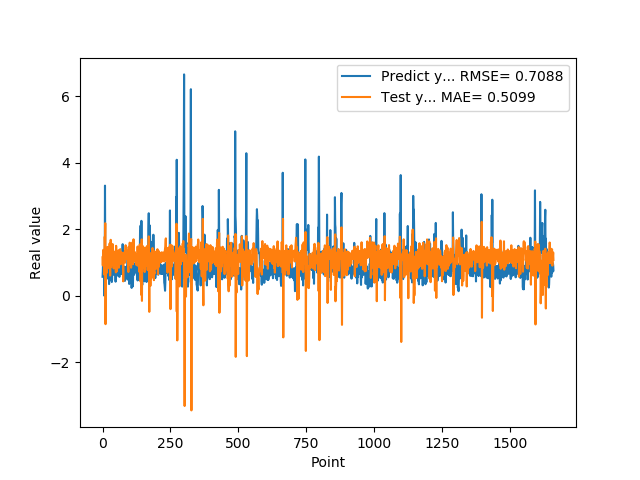

Data behind this chart, as committed beside it:
5.654720067979999154e-01, 1.152138286107023291e+00
7.307389974590000614e-01, 9.045010704945917190e-01
1.074290990829999792e+00, 1.292914759386882606e+00
9.521890282630000035e-01, 1.376278318090197628e+00
9.879170060160000766e-01, 1.001650093585624290e+00
1.011654973029999960e+00, 1.050578925548080633e+00
0.000000000000000000e+00, 1.052815308294773100e+00
7.643579840659999736e-01, 6.257894662470626646e-01
7.788103222849999119e-01, 1.770987307815101941e+00
3.306220054629999794e+00, 1.376401341158415503e+00
1.055441975589999970e+00, 2.176218239034707569e+00
7.543110251430000801e-01, -8.595370747753150464e-01
7.915459871289999283e-01, 6.972355761923526574e-01
1.409499049189999909e+00, 1.143077317094901346e+00
8.875439763070001042e-01, 1.415845208368907260e+00
6.401469707490000660e-01, 6.795041861705222175e-01
5.082880258560000808e-01, 9.116505263820660065e-01
8.640019893649999450e-01, 1.159295776281305423e+00
5.725920200349999822e-01, 1.462928894182514039e+00
8.469420075419999971e-01, 1.079076688677345297e+00
9.181020259860001032e-01, 1.354634118857424241e+00
7.976629734039999420e-01, 1.215097010454284199e+00
9.608020186419998776e-01, 1.048039616577208344e+00
9.555831551549999192e-01, 1.199722262998238254e+00
3.470349907879999862e-01, 1.084628683289350137e+00
9.546210169789999256e-01, 8.156232358108711500e-01
1.293938040730000072e+00, 1.567910074353348060e+00
5.251880288119999962e-01, 1.327115689333987492e+00
4.773890078070000542e-01, 6.012920712995901695e-01
1.275226235389999907e+00, 1.169944980375241528e+00
8.723750114439999814e-01, 1.677690438297321007e+00
8.355640172959999390e-01, 8.575911895827001974e-01
7.321749925609999377e-01, 1.022835774926979857e+00
7.640249729160000225e-01, 1.086538471903688130e+00
4.072830080990000323e-01, 1.193616463617813039e+00
4.752210080619999610e-01, 1.047453727083544450e+00
8.781340122220000488e-01, 1.366817471128993322e+00
7.414129972460000717e-01, 1.550759990262537968e+00
1.258002042770000051e+00, 1.141767562035860717e+00
1.069700956339999953e+00, 1.372510223920038186e+00
7.274609804150000691e-01, 8.904662425350235999e-01
7.892770171170000459e-01, 8.164529383037766319e-01
6.237750053410000550e-01, 1.162141544274235772e+00
6.914690136910000007e-01, 1.112833747459924361e+00
8.557710051540000640e-01, 1.265593499161818514e+00
7.093830108640000187e-01, 1.309625972164670138e+00
1.014547944070000041e+00, 1.098500804534704667e+00
1.115731000900000103e+00, 1.307703463394049637e+00
4.182830154900000208e-01, 1.121367256373280830e+00
1.002280950550000105e+00, 6.983332411501963488e-01
1.218860983849999968e+00, 1.497361362734367596e+00
1.143296003339999922e+00, 1.239586757112060234e+00
6.528189778330000248e-01, 9.001038951092923401e-01
6.746559739110000731e-01, 7.312896332481964023e-01
6.009536385540000802e-01, 1.166331870110063340e+00
6.694570183749999348e-01, 1.216509790001803593e+00
6.538079977039999990e-01, 1.300654167309712061e+00
7.814120054240000224e-01, 1.253423849810998858e+00
1.206303954120000022e+00, 1.301692607715839278e+00
8.469259738919999725e-01, 1.365868520878901649e+00
8.286409974099999687e-01, 8.376631945893785458e-01
... 1,599 more rows
